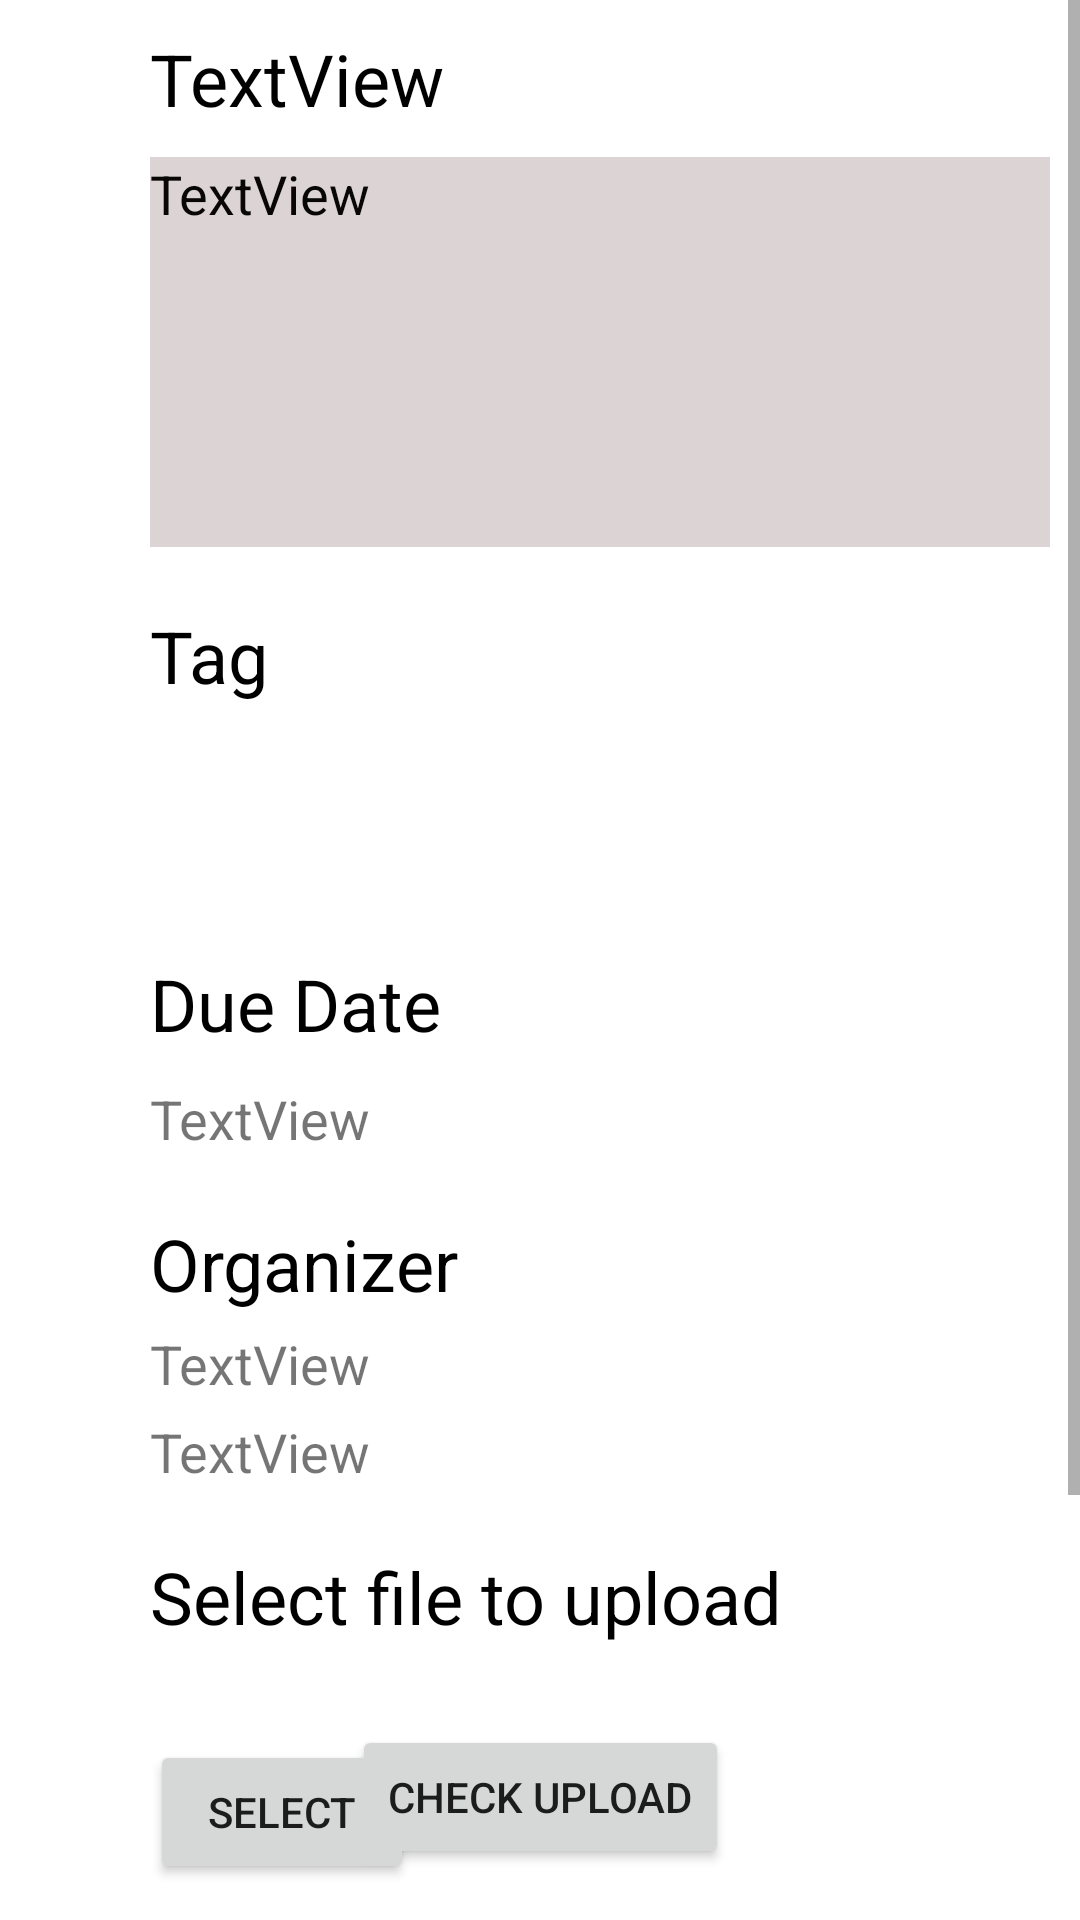

Write the Android layout XML for this screen, with the resource values it uses.
<!-- AndroidManifest.xml: application theme Theme.FYPnew -->
<!-- res/layout/fragment_details_virtual_activity.xml -->
<?xml version="1.0" encoding="utf-8"?>
<androidx.constraintlayout.widget.ConstraintLayout xmlns:android="http://schemas.android.com/apk/res/android"
    xmlns:app="http://schemas.android.com/apk/res-auto"
    xmlns:tools="http://schemas.android.com/tools"
    android:id="@+id/frameLayout16"
    android:layout_width="match_parent"
    android:layout_height="match_parent"
    tools:context=".detailsVirtualActivity">

    <ScrollView
        android:layout_width="0dp"
        android:layout_height="0dp"
        app:layout_constraintStart_toStartOf="parent"
        app:layout_constraintTop_toTopOf="parent"
        app:layout_constraintEnd_toEndOf="parent"
        app:layout_constraintBottom_toBottomOf="parent">

        <androidx.constraintlayout.widget.ConstraintLayout
            android:layout_width="match_parent"
            android:layout_height="wrap_content">

            <TextView
                android:id="@+id/textViewVDetailsTag2"
                android:layout_width="wrap_content"
                android:layout_height="wrap_content"
                android:layout_marginStart="10dp"
                android:textSize="18sp"
                app:layout_constraintBottom_toBottomOf="@+id/textViewVDetailsTag1"
                app:layout_constraintStart_toEndOf="@+id/textViewVDetailsTag1"
                app:layout_constraintTop_toTopOf="@+id/textViewVDetailsTag1" />

            <TextView
                android:id="@+id/textViewVDetailsTitle"
                android:layout_width="wrap_content"
                android:layout_height="wrap_content"
                android:layout_marginStart="50dp"
                android:layout_marginTop="10dp"
                android:text="TextView"
                android:textColor="#000000"
                android:textSize="24sp"
                app:layout_constraintStart_toStartOf="parent"
                app:layout_constraintTop_toTopOf="parent" />

            <TextView
                android:id="@+id/textViewVDetailsDescrib"
                android:layout_width="300dp"
                android:layout_height="130dp"
                android:layout_marginTop="10dp"
                android:background="#DCD4D4"
                android:text="TextView"
                android:textColor="#090606"
                android:textSize="18sp"
                app:layout_constraintStart_toStartOf="@+id/textViewVDetailsTitle"
                app:layout_constraintTop_toBottomOf="@+id/textViewVDetailsTitle" />

            <TextView
                android:id="@+id/textView19"
                android:layout_width="wrap_content"
                android:layout_height="wrap_content"
                android:layout_marginTop="20dp"
                android:text="@string/dueDate"
                android:textColor="#000000"
                android:textSize="24sp"
                app:layout_constraintStart_toStartOf="@+id/textViewVDetailsTitle"
                app:layout_constraintTop_toBottomOf="@+id/textViewVDetailsTag3" />

            <TextView
                android:id="@+id/textViewVDetailsDue"
                android:layout_width="wrap_content"
                android:layout_height="wrap_content"
                android:layout_marginTop="10dp"
                android:text="TextView"
                android:textSize="18sp"
                app:layout_constraintStart_toStartOf="@+id/textView19"
                app:layout_constraintTop_toBottomOf="@+id/textView19" />

            <TextView
                android:id="@+id/textView34"
                android:layout_width="wrap_content"
                android:layout_height="wrap_content"
                android:layout_marginTop="20dp"
                android:text="@string/Organizer"
                android:textColor="#000000"
                android:textSize="24sp"
                app:layout_constraintStart_toStartOf="@+id/textView19"
                app:layout_constraintTop_toBottomOf="@+id/textViewVDetailsDue" />

            <TextView
                android:id="@+id/textViewVDetailsOrganizer"
                android:layout_width="wrap_content"
                android:layout_height="wrap_content"
                android:layout_marginTop="5dp"
                android:text="TextView"
                android:textSize="18sp"
                app:layout_constraintStart_toStartOf="@+id/textView34"
                app:layout_constraintTop_toBottomOf="@+id/textView34" />

            <TextView
                android:id="@+id/textViewVDetailsOrgaEmail"
                android:layout_width="wrap_content"
                android:layout_height="wrap_content"
                android:layout_marginTop="5dp"
                android:text="TextView"
                android:textSize="18sp"
                app:layout_constraintStart_toStartOf="@+id/textViewVDetailsOrganizer"
                app:layout_constraintTop_toBottomOf="@+id/textViewVDetailsOrganizer" />

            <TextView
                android:id="@+id/textView32"
                android:layout_width="wrap_content"
                android:layout_height="wrap_content"
                android:layout_marginTop="20dp"
                android:text="@string/selectFile"
                android:textColor="#000000"
                android:textSize="24sp"
                app:layout_constraintStart_toStartOf="@+id/textView34"
                app:layout_constraintTop_toBottomOf="@+id/textViewVDetailsOrgaEmail" />

            <TextView
                android:id="@+id/textViewVDetailsUploaded"
                android:layout_width="wrap_content"
                android:layout_height="wrap_content"
                android:textSize="16sp"
                app:layout_constraintStart_toStartOf="@+id/textView32"
                app:layout_constraintTop_toBottomOf="@+id/textView32" />

            <Button
                android:id="@+id/buttonVSelectFile"
                android:layout_width="wrap_content"
                android:layout_height="wrap_content"
                android:layout_marginTop="10dp"
                android:text="@string/select"
                app:layout_constraintStart_toStartOf="@+id/textView32"
                app:layout_constraintTop_toBottomOf="@+id/textViewVDetailsUploaded" />

            <Button
                android:id="@+id/buttonVDetailsSubmit"
                android:layout_width="wrap_content"
                android:layout_height="wrap_content"
                android:layout_marginTop="20dp"
                android:text="@string/submit"
                app:layout_constraintStart_toStartOf="@+id/buttonVSelectFile"
                app:layout_constraintTop_toBottomOf="@+id/buttonVSelectFile" />

            <Button
                android:id="@+id/buttonVDetailsCancel"
                android:layout_width="wrap_content"
                android:layout_height="wrap_content"
                android:layout_marginStart="40dp"
                android:layout_marginTop="20dp"
                android:layout_marginBottom="120dp"
                android:backgroundTint="#C61A1A"
                android:text="@string/cancel"
                android:visibility="gone"
                app:layout_constraintBottom_toBottomOf="parent"
                app:layout_constraintStart_toStartOf="parent"
                app:layout_constraintTop_toBottomOf="@+id/buttonVDetailsSubmit" />

            <Button
                android:id="@+id/buttonVCheckUpload"
                android:layout_width="wrap_content"
                android:layout_height="wrap_content"
                android:text="@string/checkUpload"
                app:layout_constraintBottom_toBottomOf="@+id/buttonVSelectFile"
                app:layout_constraintEnd_toEndOf="@+id/buttonVMarkDone"
                app:layout_constraintStart_toStartOf="@+id/buttonVMarkDone"
                app:layout_constraintTop_toBottomOf="@+id/textViewVDetailsUploaded" />

            <Button
                android:id="@+id/buttonVMarkDone"
                android:layout_width="wrap_content"
                android:layout_height="wrap_content"
                android:layout_marginTop="20dp"
                android:backgroundTint="@color/Red"
                android:text="@string/markAsDone"
                app:layout_constraintBottom_toBottomOf="@+id/buttonVDetailsCancel"
                app:layout_constraintEnd_toEndOf="parent"
                app:layout_constraintStart_toStartOf="parent"
                app:layout_constraintTop_toBottomOf="@+id/buttonVCheckApplied" />

            <Button
                android:id="@+id/buttonVApply"
                android:layout_width="wrap_content"
                android:layout_height="wrap_content"
                android:layout_marginTop="20dp"
                android:layout_marginEnd="40dp"
                android:text="@string/apply"
                app:layout_constraintEnd_toEndOf="parent"
                app:layout_constraintTop_toBottomOf="@+id/buttonVDetailsSubmit" />

            <Button
                android:id="@+id/buttonVCheckApplied"
                android:layout_width="wrap_content"
                android:layout_height="wrap_content"
                android:layout_marginStart="2dp"
                android:layout_marginTop="20dp"
                android:text="@string/checkApplied"
                app:layout_constraintEnd_toEndOf="@+id/buttonVCheckUpload"
                app:layout_constraintStart_toEndOf="@+id/buttonVSelectFile"
                app:layout_constraintStart_toStartOf="@+id/buttonVCheckUpload"
                app:layout_constraintTop_toBottomOf="@+id/buttonVCheckUpload" />

            <TextView
                android:id="@+id/textView51"
                android:layout_width="wrap_content"
                android:layout_height="wrap_content"
                android:layout_marginTop="20dp"
                android:text="@string/activityTag"
                android:textColor="#000000"
                android:textSize="24sp"
                app:layout_constraintStart_toStartOf="@+id/textViewVDetailsTitle"
                app:layout_constraintTop_toBottomOf="@+id/textViewVDetailsDescrib" />

            <TextView
                android:id="@+id/textViewVDetailsTag1"
                android:layout_width="wrap_content"
                android:layout_height="wrap_content"
                android:layout_marginTop="10dp"
                android:textSize="18sp"
                app:layout_constraintStart_toStartOf="@+id/textView51"
                app:layout_constraintTop_toBottomOf="@+id/textView51" />

            <TextView
                android:id="@+id/textViewVDetailsTag3"
                android:layout_width="wrap_content"
                android:layout_height="wrap_content"
                android:layout_marginTop="5dp"
                android:textSize="18sp"
                app:layout_constraintStart_toStartOf="@+id/textViewVDetailsTag1"
                app:layout_constraintTop_toBottomOf="@+id/textViewVDetailsTag1" />
        </androidx.constraintlayout.widget.ConstraintLayout>
    </ScrollView>
</androidx.constraintlayout.widget.ConstraintLayout>
<!-- resources referenced by this layout -->
<resources>
  <color name="Red">#C61A1A</color>
  <string name="Organizer">Organizer</string>
  <string name="activityTag">Tag</string>
  <string name="apply">Apply</string>
  <string name="cancel">Cancel</string>
  <string name="checkApplied">Check Applied</string>
  <string name="checkUpload">Check Upload</string>
  <string name="dueDate">Due Date</string>
  <string name="markAsDone">Mark As Done</string>
  <string name="select">Select</string>
  <string name="selectFile">Select file to upload</string>
  <string name="submit">Submit</string>
  <style name="Theme.FYPnew" parent="Theme.MaterialComponents.DayNight.DarkActionBar">
          
          <item name="colorPrimary">@color/purple_500</item>
          <item name="colorPrimaryVariant">@color/purple_700</item>
          <item name="colorOnPrimary">@color/white</item>
          
          <item name="colorSecondary">@color/teal_200</item>
          <item name="colorSecondaryVariant">@color/teal_700</item>
          <item name="colorOnSecondary">@color/black</item>
          
          <item name="android:statusBarColor">?attr/colorPrimaryVariant</item>
          
      </style>
  <color name="purple_500">#FF6200EE</color>
  <color name="purple_700">#FF3700B3</color>
  <color name="white">#FFFFFFFF</color>
  <color name="teal_200">#FF03DAC5</color>
  <color name="teal_700">#FF018786</color>
  <color name="black">#FF000000</color>
</resources>
